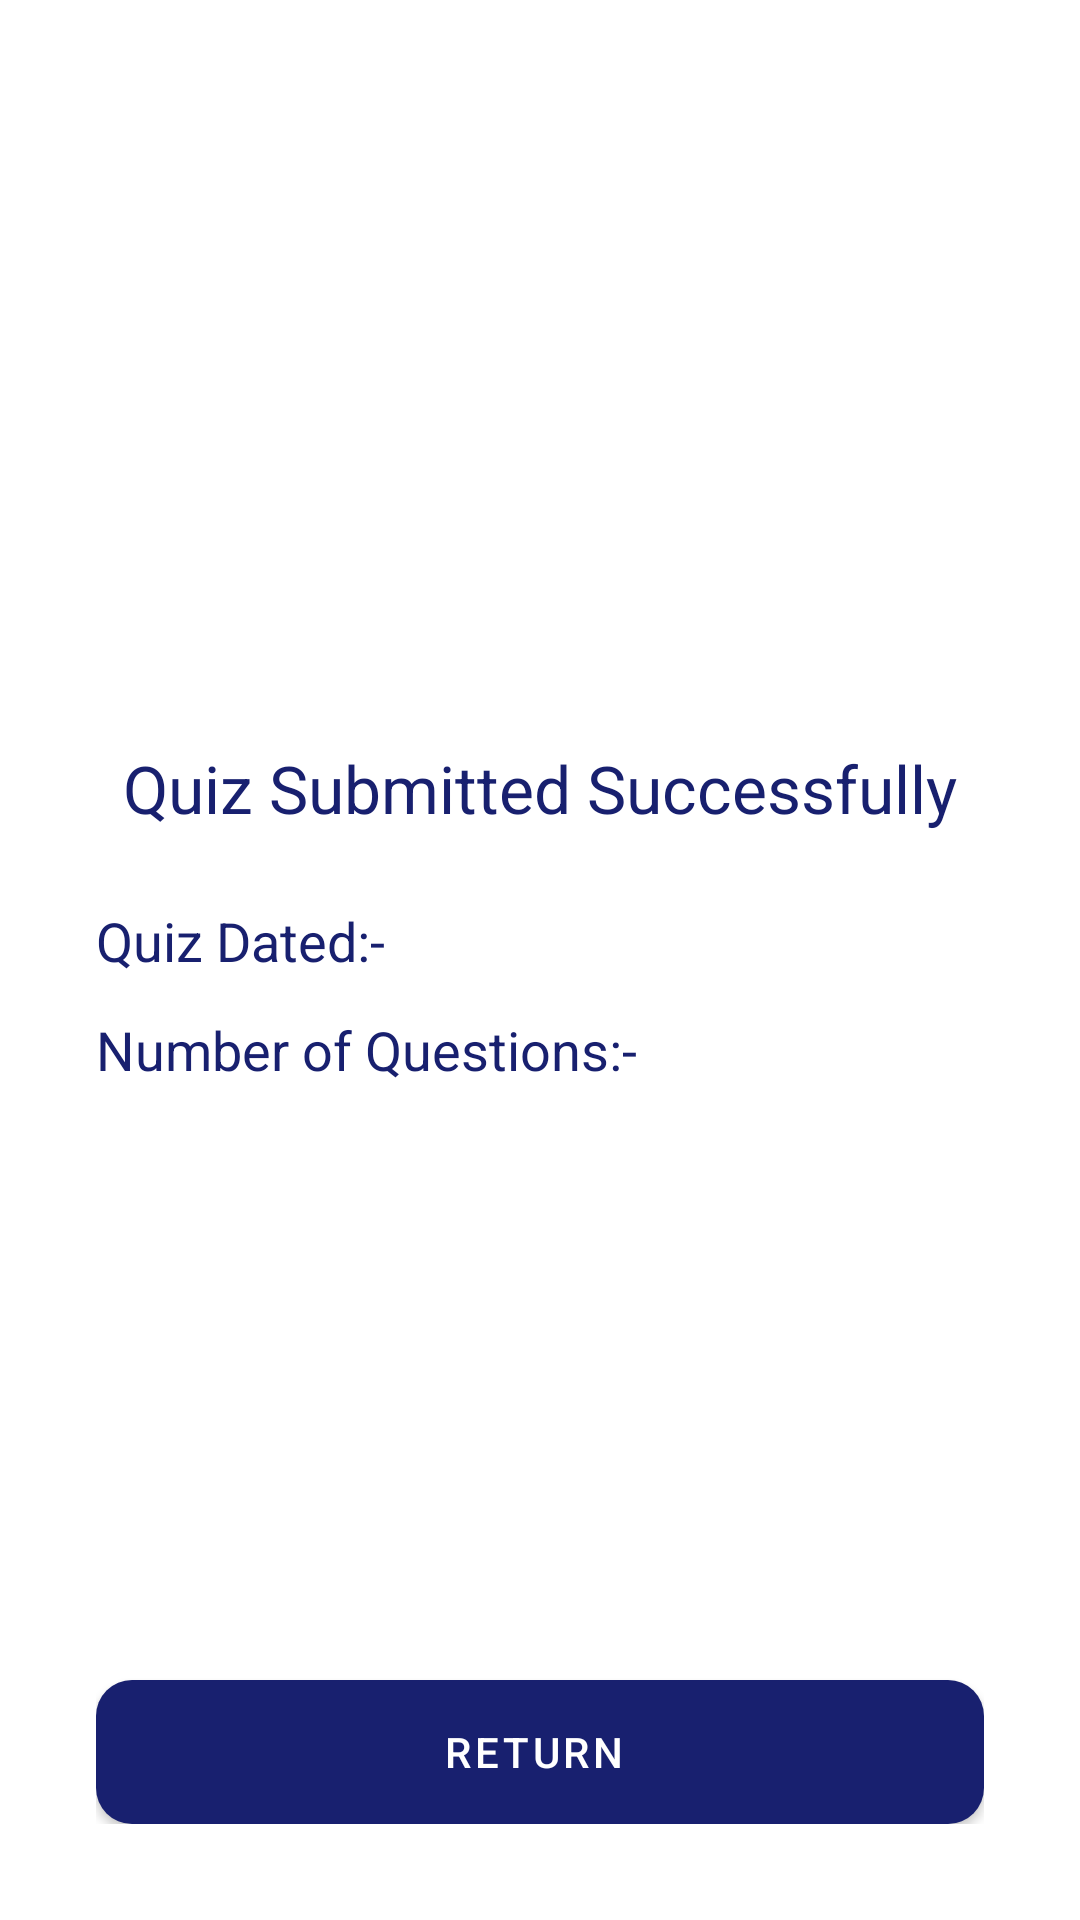

Produce the Android XML layout that renders to this screen, including the resource entries it uses.
<!-- AndroidManifest.xml: application theme Theme.QuizoTimeAdmin -->
<!-- res/layout/activity_submit.xml -->
<?xml version="1.0" encoding="utf-8"?>
<androidx.constraintlayout.widget.ConstraintLayout xmlns:android="http://schemas.android.com/apk/res/android"
    xmlns:app="http://schemas.android.com/apk/res-auto"
    xmlns:tools="http://schemas.android.com/tools"
    android:layout_width="match_parent"
    android:layout_height="match_parent"
    android:padding="32dp"
    tools:context=".activities.SubmitActivity">

    <ImageView
        android:id="@+id/imageView"
        android:layout_width="160dp"
        android:layout_height="160dp"
        android:scaleType="centerCrop"
        android:src="@drawable/icon_tick"
        app:layout_constraintEnd_toEndOf="parent"
        app:layout_constraintStart_toStartOf="parent"
        app:layout_constraintTop_toTopOf="parent" />

    <LinearLayout
        android:layout_width="0dp"
        android:layout_height="0dp"
        android:layout_marginTop="24dp"
        android:gravity="center_horizontal"
        android:orientation="vertical"
        android:paddingTop="32dp"
        app:layout_constraintBottom_toTopOf="@+id/button"
        app:layout_constraintEnd_toEndOf="parent"
        app:layout_constraintStart_toStartOf="parent"
        app:layout_constraintTop_toBottomOf="@+id/imageView">


        <TextView
            style="@style/TextAppearance.AppCompat.Body1"
            android:layout_width="match_parent"
            android:layout_height="wrap_content"
            android:text="Quiz Submitted Successfully"
            android:textAlignment="center"
            android:textColor="@color/colorPrimaryText"
            android:textSize="22sp" />

        <TextView
            android:id="@+id/quizDateText"
            style="@style/TextAppearance.AppCompat.Body1"
            android:layout_width="match_parent"
            android:layout_height="wrap_content"
            android:layout_marginTop="24dp"
            android:text="Quiz Dated:- "
            android:textColor="@color/colorPrimaryText"
            android:textSize="18sp" />

        <TextView
            android:id="@+id/numQuesText"
            style="@style/TextAppearance.AppCompat.Body1"
            android:layout_width="match_parent"
            android:layout_height="wrap_content"
            android:layout_marginTop="12dp"
            android:text="Number of Questions:- "
            android:textColor="@color/colorPrimaryText"
            android:textSize="18sp" />


    </LinearLayout>

    <Button
        android:id="@+id/button"
        android:layout_width="match_parent"
        android:layout_height="wrap_content"
        android:background="@drawable/btn_primary"
        android:text="Return "
        app:layout_constraintBottom_toBottomOf="parent"
        app:layout_constraintEnd_toEndOf="parent"
        app:layout_constraintStart_toStartOf="parent" />
</androidx.constraintlayout.widget.ConstraintLayout>
<!-- resources referenced by this layout -->
<resources>
  <color name="colorPrimaryText">#18206F</color>
  <!-- drawable btn_primary (drawable) -->
  <?xml version="1.0" encoding="utf-8"?>
  <shape xmlns:android="http://schemas.android.com/apk/res/android">
      <solid android:color="@color/colorPrimaryButtonBg" />
      <corners android:radius="12dp" />
      <size android:height="16dp" />
  </shape>
  <style name="Theme.QuizoTimeAdmin" parent="Theme.MaterialComponents.DayNight.DarkActionBar">
          
          <item name="colorPrimary">@color/colorPrimary</item>
          <item name="colorPrimaryDark">@color/colorPrimaryDark</item>
          <item name="colorAccent">@color/colorAccent</item>
          
          <item name="android:statusBarColor" tools:targetApi="l">?attr/colorPrimaryDark</item>
          
      </style>
  <color name="colorPrimaryButtonBg">#18206F</color>
  <color name="colorPrimary">#18206F</color>
  <color name="colorPrimaryDark">#11164E</color>
  <color name="colorAccent">#E91E63</color>
</resources>
